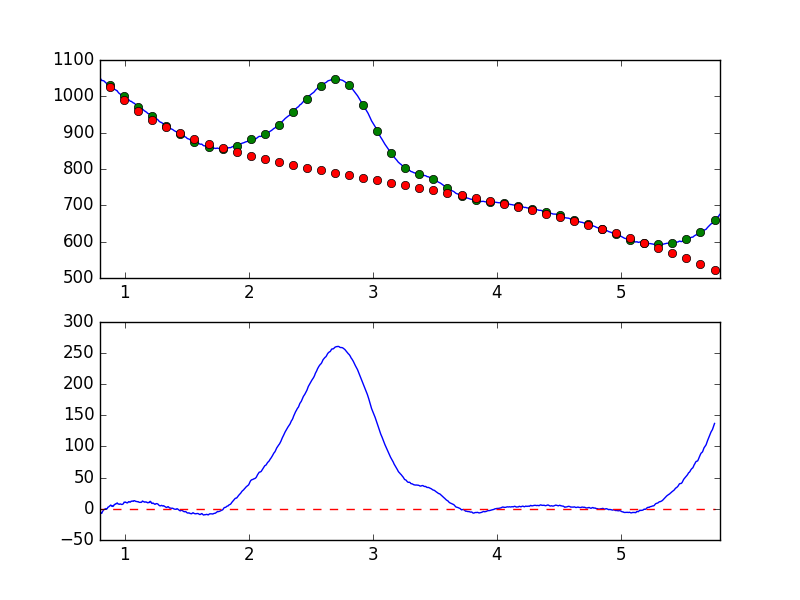

Data behind this chart, as committed beside it:
7.681951752392544019e-01, -8.663103870178019861e+00
7.738631750302433776e-01, -8.221228766471313065e+00
7.795311748212323533e-01, -8.099242873144476107e+00
7.851991746122213289e-01, -8.843225394607543421e+00
7.908671744032103046e-01, -5.382190105582367323e+00
7.965351741941992803e-01, -3.107308983916254874e+00
8.022031739851883669e-01, -5.443445413705831015e+00
8.078711737761772316e-01, -6.627718638423175435e+00
8.135391735671662072e-01, -7.366242042166049941e+00
8.192071733581552939e-01, -4.649186626218124729e+00
8.248751731491442696e-01, -2.828417727802161608e+00
8.305431729401332452e-01, -1.342958887265012891e+00
8.362111727311222209e-01, -5.241676293285308930e-01
8.418791725221110855e-01, -5.718096818400226766e-01
8.475471723131001722e-01, 4.663267664159320702e-01
8.532151721040891479e-01, -5.370142467822915933e-01
8.588831718950781235e-01, 7.356134647798171500e-01
8.645511716860672102e-01, 2.747041829506088106e+00
8.702191714770560749e-01, 3.046040275798986841e+00
8.758871712680450505e-01, 4.214703427373706290e+00
8.815551710590340262e-01, 5.119671806383848889e+00
8.872231708500230019e-01, 6.130996658400363231e+00
8.928911706410120885e-01, 4.288133841417902659e+00
8.985591704320010642e-01, 4.831581772786535112e+00
9.042271702229900399e-01, 3.820564455794396963e+00
9.098951700139790155e-01, 4.902745835135760899e+00
9.155631698049678802e-01, 6.962972472692399606e+00
9.212311695959569668e-01, 7.041181262376539962e+00
9.268991693869459425e-01, 8.182069840289159401e+00
9.325671691779349182e-01, 8.178748928468507984e+00
9.382351689689240049e-01, 9.550891748951698901e+00
9.439031687599129805e-01, 8.013422988620732212e+00
9.495711685509018452e-01, 7.782854248419766918e+00
9.552391683418909318e-01, 7.149427598043075704e+00
9.609071681328797965e-01, 7.802493993903340197e+00
9.665751679238688832e-01, 7.693306247882446769e+00
9.722431677148579698e-01, 7.111557113268077046e+00
9.779111675058468345e-01, 7.068985241785867402e+00
9.835791672968358101e-01, 7.480100281254863148e+00
9.892471670878246748e-01, 8.420483656837745912e+00
9.949151668788137615e-01, 1.076600976244776575e+01
1.000583166669802848e+00, 1.049274351579140330e+01
1.006251166460791602e+00, 1.093521456646863044e+01
1.011919166251780799e+00, 1.006366554881037700e+01
1.017587166042769553e+00, 9.569347397928254395e+00
1.023255165833758751e+00, 9.673845521592056684e+00
1.028923165624747726e+00, 1.121697042522566790e+01
1.034591165415736702e+00, 1.157130849316047261e+01
1.040259165206725678e+00, 1.070850616832103697e+01
1.045927164997714431e+00, 1.091478508894465449e+01
1.051595164788703629e+00, 1.233677949092509607e+01
1.057263164579692605e+00, 1.214846736015579154e+01
1.062931164370681802e+00, 1.257650002237426179e+01
1.068599164161670556e+00, 1.204809032675427716e+01
1.074267163952659310e+00, 1.305166938419029066e+01
1.079935163743648507e+00, 1.298680111807573212e+01
1.085603163534637483e+00, 1.221410902211653138e+01
1.091271163325626681e+00, 1.173911405095623195e+01
1.096939163116615434e+00, 1.180726635845701367e+01
1.102607162907604632e+00, 1.133253416488742005e+01
1.108275162698593386e+00, 1.147906879598485830e+01
... 839 more rows
